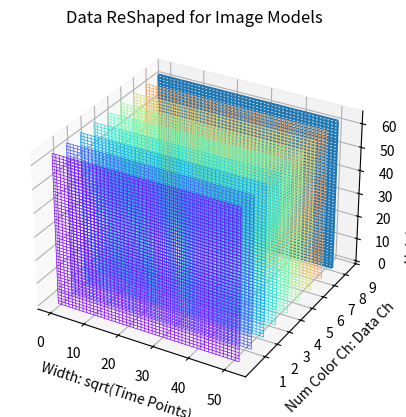

The matplotlib source for this figure:
###
# main.py
# [redacted]
# [redacted]
# Spring, 2025
###
# Plot the data shapes
###

from matplotlib import pyplot, cm
import numpy as np

fig = pyplot.figure()
ax = fig.add_subplot(111, projection="3d")

dataCount = 1950 #64 # subject * runs
dataRate = 1652
dataLen = 2 # Seconds window len = 2, record len = 30
cwtFreqsCount = 128
nSensors = 9

plotNum = 3
# Raw Data
if plotNum == 1: # Raw time d
    chCount = nSensors #y
    totalRuns = np.linspace(0, dataCount, num=10, dtype=int)  
    timePoints = np.linspace(0, dataRate * dataLen - 1, num=20, dtype=int)  
    X, Z  = np.meshgrid(totalRuns, timePoints )
    yCount = chCount
elif plotNum == 2: # Data format to LeNet
    #For LeNet un-reshaped
    colorCh = 1 
    chCount = np.linspace(0,colorCh) #y
    timePoints = np.linspace(0, dataRate * dataLen - 1, num=20, dtype=int)  
    X, Z  = np.meshgrid(timePoints, chCount)
    colors = cm.rainbow(np.linspace(0, 1, colorCh+1, endpoint=True))  # Generates 'chCount' distinct colors
    yCount = colorCh
elif plotNum == 3: # Reshaped for image processing
    colorCh = nSensors 
    #imageSize = np.sqrt(dataRate * dataLen)
    width = np.linspace(0, 52) 
    height = np.linspace(0, 64)  
    X, Z  = np.meshgrid(width, height)
    yCount = colorCh
elif plotNum == 4: # Data format to Cwt
    colorCh = nSensors 
    cwtFreqs = np.linspace(0,cwtFreqsCount) #y
    timePoints = np.linspace(0, dataRate * dataLen - 1, num=20, dtype=int)  
    X, Z  = np.meshgrid(timePoints, cwtFreqs)
    yCount = colorCh

# Repeat Y for chCount slices
colors = cm.rainbow(np.linspace(0, 1, yCount+1, endpoint=True))  # Generates 'chCount' distinct colors
for i in range(yCount):
    Y = np.full_like(X, i)  # Set Y to the channel index
    ax.plot_wireframe(X, Y, Z, linewidth=0.5, color=colors[i])  # Add each channel slice 
ax.plot_wireframe(X, Y, Z)

# Set tics

# Set axis labels
if plotNum == 1:
    ax.set_xlabel("Total Runs")
    ax.set_ylabel("Channel Count")
    ax.set_zlabel("Time Points")
    ax.set_title("Time Domain Data: Windowed")
    #ax.set_title("Time Domain Data")
elif plotNum == 2:
    ax.set_xlabel("Image Width: Time Points")
    ax.set_zlabel("Image Height: Sensor Ch")
    ax.set_ylabel("Number of Color Ch: 1")
    ax.set_title("Time Domain Data: LeNet, Un-Reshaped")
    ax.set_yticks(np.arange(1, yCount)) #Every tick for ch
elif plotNum == 3:
    ax.set_xlabel("Width: sqrt(Time Points)")
    ax.set_zlabel("Height: sqrt(Time Points)")
    ax.set_ylabel("Num Color Ch: Data Ch")
    ax.set_title("Data ReShaped for Image Models")
    ax.set_yticks(np.arange(1, yCount+1)) #Every tick for ch
elif plotNum == 4:
    ax.set_xlabel("Width: Time Points")
    ax.set_zlabel("Height: CWT Frequencies")
    ax.set_ylabel("Num Color Ch: Data Ch")
    ax.set_title("CWT Transformed Data")
    ax.set_yticks(np.arange(1, yCount+1)) #Every tick for ch

pyplot.show()